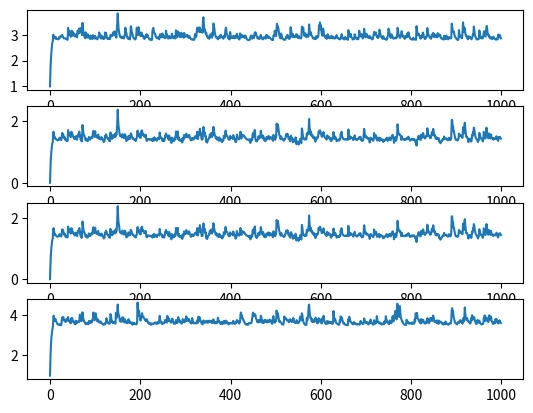
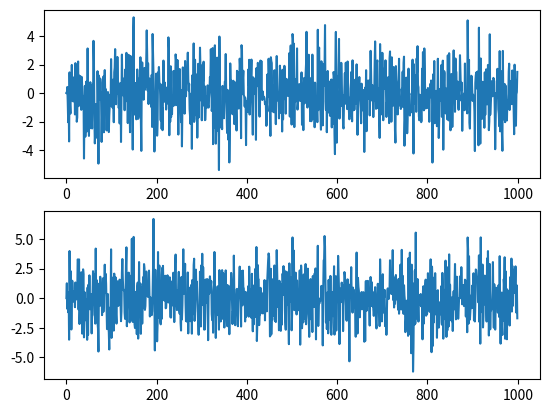

Here is the Python script that generated these plots, in order:
import numpy as np
import scipy as sp
import matplotlib.pylab as plt

# BEKK model
# u(t)|H(t) ~ N(0,H(t))
# u(t) = e(t)H(t)^(1/2), e(t) ~ N(0,I)
# H(t) = E_{t-1}[u(t)u(t)']
# One lag, no asymmetries
# H(t) = CC' + Au(t-1)u(t-1)'A' + BH(t-1)B'

def simulate_BEKK(A, B, C):
    n, T = 2, 1000
    mean, cov = np.zeros(n), np.eye(n)
    
    constr = np.abs(np.linalg.eigvals(np.kron(A, A) + np.kron(B, B))).max()
    print(constr)
    
    e = np.random.multivariate_normal(mean, cov, T)
    H = np.empty((T, n, n))
    H[0] = np.eye(2)
    u = np.zeros((T, n))

    for t in range(1, T):
        H[t] = C.dot(C.T) + A.dot(u[t-1, np.newaxis].T * u[t-1]).dot(A.T) \
            + B.dot(H[t-1]).dot(B.T)
        u[t] = np.sum(e[t] * sp.linalg.sqrtm(H[t]), 1)
    
    fig, axes = plt.subplots(nrows = n**2, ncols = 1)
    for ax, i in zip(axes , range(n**2)):
        ax.plot(range(T), H.reshape([T, n**2])[:, i])
    plt.plot()
    
    fig, axes = plt.subplots(nrows = n, ncols = 1)
    for ax, i in zip(axes , range(n)):
        ax.plot(range(T), u[:, i])
    plt.plot()
    
    return u, H

def convert_param(theta):
    A = theta[:4].reshape([2,2])
    B = theta[4:8].reshape([2,2])
    C = theta[8:].reshape([2,2])
    return A, B, C

def likelihood(theta, u):
    T, n = u.shape
    A, B, C = convert_param(theta)
    H = np.empty((T, n, n))
    H0 = np.eye(2)
    
    for i in range(1, 100):
        H0 = C.dot(C.T) + A.dot(H0).dot(A.T) + B.dot(H0).dot(B.T)
    H[0] = H0[:]

    f = -.5 * np.log(np.linalg.det(H[0])) \
        - .5 * u[0].dot(np.linalg.inv(H[0])).dot(u[0, np.newaxis].T)
    for t in range(1, T):
        H[t] = C.dot(C.T) + A.dot(u[t-1, np.newaxis].T * u[t-1]).dot(A.T) \
            + B.dot(H[t-1]).dot(B.T)
        f += -.5 * np.log(np.linalg.det(H[t])) \
            - .5 * u[t].dot(np.linalg.inv(H[t])).dot(u[t, np.newaxis].T)

    return float(f)

def optimize_like(u):
    #res = 
    pass
    
if __name__ == '__main__':

    # A, B, C - n x n matrices
    A = np.array([[.15, 0], [0, .15]])
    B = np.array([[.8, 0], [0, .8]])
    C = np.array([[1, 0], [.5, 1]])

    u, H = simulate_BEKK(A, B, C)
    theta = np.concatenate([A.flatten(), B.flatten(), C.flatten()])
    
    print(likelihood(theta, u))
    
    #result = optimize_like(u)
    #print(result.theta)